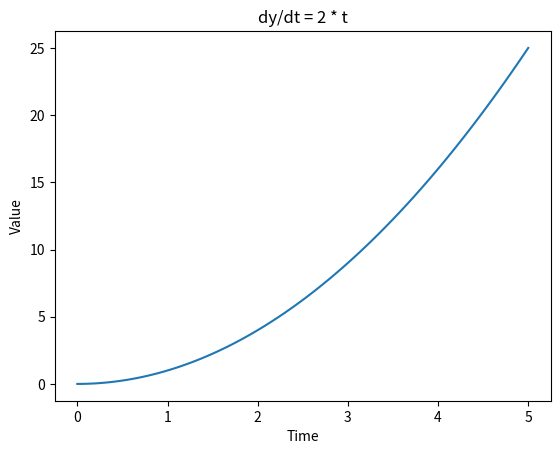
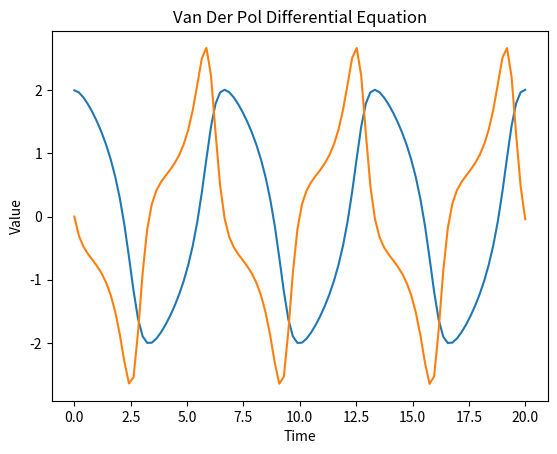

These figures' Python source, in order:
#!/usr/bin/python
#coding: utf-8

#Ignoring warnings that arise due to scipy being built over the new numpy
import warnings
warnings.filterwarnings("ignore", message="numpy.dtype size changed")
warnings.filterwarnings("ignore", message="numpy.ufunc size changed")

import numpy as np
from scipy.integrate import solve_ivp
import matplotlib.pyplot as plt
from scipy.integrate import odeint




def exponential(y,t):
	dydt = 2*t #np.matrix([y[1]],[(1-y[0]^2)*y[1]-y[0]])
	return dydt

t = np.linspace(0,5,100)
y0 = [0]
sol = odeint(exponential,y0,t)

plt.figure(1)
plt.plot(t,sol)
plt.xlabel('Time')
plt.ylabel('Value')
plt.title('dy/dt = 2 * t')




def van_der_Pol(y,t):
	dydt = [y[1],(1-y[0]**2)*y[1]-y[0]]
	return dydt

y1 = [2,0]
t1 = np.linspace(0,20,100)
sol1 = odeint(van_der_Pol,y1,t1)

plt.figure(2)
plt.plot(t1,sol1)
plt.xlabel('Time')
plt.ylabel('Value')
plt.title('Van Der Pol Differential Equation')


print(sol1)

plt.show()



































